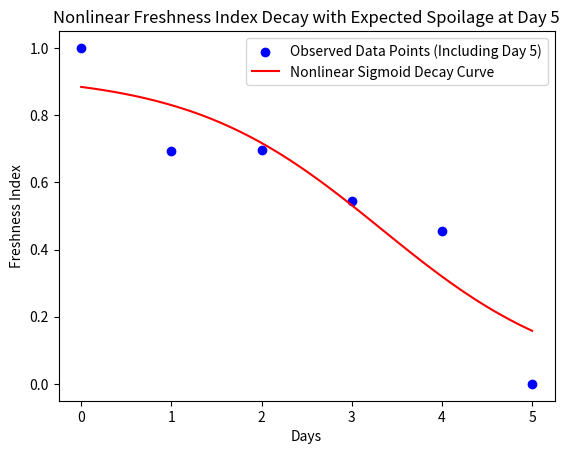

This chart was generated by the following Python code:
import numpy as np
import matplotlib.pyplot as plt
from scipy.optimize import curve_fit

# asm day 5 with freshness 0
days = np.array([0, 1, 2, 3, 4, 5])
freshness_values = np.array([1.0, 0.694, 0.697, 0.543, 0.456, 0.0])

# Define the sigmoid decay model function
def freshness_sigmoid_model(t, L, k, t_0):
    return L / (1 + np.exp(-k * (t - t_0)))

# Provide initial parameter guesses and increase maxfev
initial_guesses = [1, 1, 3]  # Starting guesses for L, k, and t_0, these can be adjusted when we know better
params, covariance = curve_fit(
    freshness_sigmoid_model, 
    days, 
    freshness_values, 
    p0=initial_guesses, 
    maxfev=5000
)

# Extract fitted parameters
L, k, t_0 = params

# Predict freshness values for all days up to Day 5
days_extended = np.linspace(0, 5, 100)  # Use a smoother range for better curve
predicted_freshness = freshness_sigmoid_model(days_extended, L, k, t_0)

# Plot the observed data and the fitted sigmoid curve
plt.scatter(days, freshness_values, color='blue', label='Observed Data Points (Including Day 5)')
plt.plot(days_extended, predicted_freshness, color='red', label='Nonlinear Sigmoid Decay Curve')
plt.xlabel('Days')
plt.ylabel('Freshness Index')
plt.title('Nonlinear Freshness Index Decay with Expected Spoilage at Day 5')
plt.legend()
plt.show()
